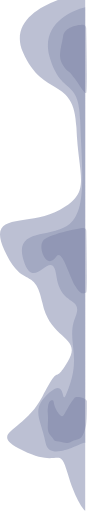
t = 0.00 s
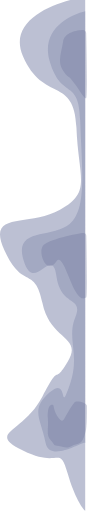
t = 0.66 s
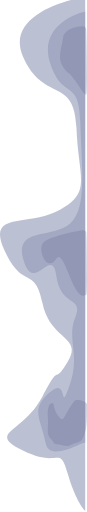
t = 1.31 s
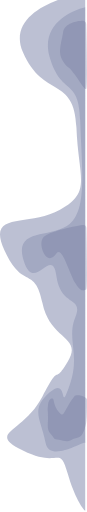
t = 2.00 s
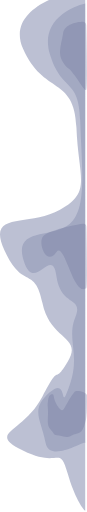
t = 2.63 s
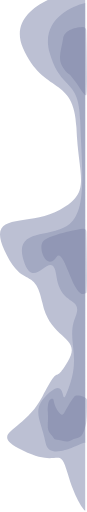
t = 3.28 s

The animated SVG that drew these frames (rendered in a browser with its animation timeline set to each time). Animation: 5 SMIL elements (animate=5); one cycle of 4.00 s, repeats indefinitely.

<svg xmlns="http://www.w3.org/2000/svg" viewBox="0 0 145 849" height="849" width="145">
<g transform="scale(-1 1) translate(-145 0)">
<!-- Основные волны с анимацией -->
<path fill="#959BBA" fill-opacity="0.63">
<animate attributeName="d" dur="4s" repeatCount="indefinite" values="
M106.734 85.0685C133.927 22.6102 48.9084 -7.00144 3 -14V849C7.8678 845.008 20.5241 827.009 32.2068 786.946C46.8102 736.868 45.0477 779.948 106.734 748.843C168.421 717.738 106.734 720.849 74.2545 658.795C41.7745 596.741 58.1404 643.709 32.2068 600.629C6.27318 557.549 61.4136 565.636 74.2545 502.649C87.0954 439.662 106.734 482.587 137.452 415.4C168.169 348.214 98.6774 377.453 45.0477 347.437C-8.58201 317.421 14.3302 296.269 17.6034 210.265C20.8766 124.26 72.7438 163.141 106.734 85.0685Z;
M106.734 95.0685C133.927 32.6102 48.9084 2.99856 3 -4V849C7.8678 845.008 20.5241 827.009 32.2068 786.946C46.8102 736.868 45.0477 779.948 106.734 748.843C168.421 717.738 106.734 720.849 74.2545 658.795C41.7745 596.741 58.1404 643.709 32.2068 600.629C6.27318 557.549 61.4136 565.636 74.2545 502.649C87.0954 439.662 106.734 482.587 137.452 415.4C168.169 348.214 98.6774 377.453 45.0477 347.437C-8.58201 317.421 14.3302 296.269 17.6034 210.265C20.8766 124.26 72.7438 173.141 106.734 95.0685Z;
M106.734 85.0685C133.927 22.6102 48.9084 -7.00144 3 -14V849C7.8678 845.008 20.5241 827.009 32.2068 786.946C46.8102 736.868 45.0477 779.948 106.734 748.843C168.421 717.738 106.734 720.849 74.2545 658.795C41.7745 596.741 58.1404 643.709 32.2068 600.629C6.27318 557.549 61.4136 565.636 74.2545 502.649C87.0954 439.662 106.734 482.587 137.452 415.4C168.169 348.214 98.6774 377.453 45.0477 347.437C-8.58201 317.421 14.3302 296.269 17.6034 210.265C20.8766 124.26 72.7438 163.141 106.734 85.0685Z;
M106.734 75.0685C133.927 12.6102 48.9084 -17.0014 3 -24V849C7.8678 845.008 20.5241 827.009 32.2068 786.946C46.8102 736.868 45.0477 779.948 106.734 748.843C168.421 717.738 106.734 720.849 74.2545 658.795C41.7745 596.741 58.1404 643.709 32.2068 600.629C6.27318 557.549 61.4136 565.636 74.2545 502.649C87.0954 439.662 106.734 482.587 137.452 415.4C168.169 348.214 98.6774 377.453 45.0477 347.437C-8.58201 317.421 14.3302 296.269 17.6034 210.265C20.8766 124.26 72.7438 153.141 106.734 75.0685Z;
M106.734 85.0685C133.927 22.6102 48.9084 -7.00144 3 -14V849C7.8678 845.008 20.5241 827.009 32.2068 786.946C46.8102 736.868 45.0477 779.948 106.734 748.843C168.421 717.738 106.734 720.849 74.2545 658.795C41.7745 596.741 58.1404 643.709 32.2068 600.629C6.27318 557.549 61.4136 565.636 74.2545 502.649C87.0954 439.662 106.734 482.587 137.452 415.4C168.169 348.214 98.6774 377.453 45.0477 347.437C-8.58201 317.421 14.3302 296.269 17.6034 210.265C20.8766 124.26 72.7438 163.141 106.734 85.0685Z"/>
</path>
<path fill="#959BBA" fill-opacity="0.63">
<animate attributeName="d" dur="4s" repeatCount="indefinite" values="
M62.1725 93.3415C77.6837 40.7984 29.1872 15.8875 3 10V736C5.7767 732.642 62.3359 769.703 69 736C77.3301 693.871 95 681 62.1725 651.743C29.4365 622.567 47.5273 692.203 29 640C10.4727 587.797 34.4533 563.299 19.6602 527.057C4.86709 490.816 43.6753 510.988 51 458C58.3247 405.012 87.9781 489.02 105.5 432.5C123.022 375.98 59.5916 396.485 29 371.234C-1.5916 345.983 9.46301 271.015 11.3301 198.663C13.1972 126.312 42.7834 159.02 62.1725 93.3415Z;
M62.1725 103.342C77.6837 50.7984 29.1872 25.8875 3 20V736C5.7767 732.642 62.3359 769.703 69 736C77.3301 693.871 95 681 62.1725 651.743C29.4365 622.567 47.5273 692.203 29 640C10.4727 587.797 34.4533 563.299 19.6602 527.057C4.86709 490.816 43.6753 510.988 51 458C58.3247 405.012 87.9781 489.02 105.5 432.5C123.022 375.98 59.5916 396.485 29 371.234C-1.5916 345.983 9.46301 271.015 11.3301 198.663C13.1972 126.312 42.7834 169.02 62.1725 103.342Z;
M62.1725 93.3415C77.6837 40.7984 29.1872 15.8875 3 10V736C5.7767 732.642 62.3359 769.703 69 736C77.3301 693.871 95 681 62.1725 651.743C29.4365 622.567 47.5273 692.203 29 640C10.4727 587.797 34.4533 563.299 19.6602 527.057C4.86709 490.816 43.6753 510.988 51 458C58.3247 405.012 87.9781 489.02 105.5 432.5C123.022 375.98 59.5916 396.485 29 371.234C-1.5916 345.983 9.46301 271.015 11.3301 198.663C13.1972 126.312 42.7834 159.02 62.1725 93.3415Z;
M62.1725 83.3415C77.6837 30.7984 29.1872 5.8875 3 0V736C5.7767 732.642 62.3359 769.703 69 736C77.3301 693.871 95 681 62.1725 651.743C29.4365 622.567 47.5273 692.203 29 640C10.4727 587.797 34.4533 563.299 19.6602 527.057C4.86709 490.816 43.6753 510.988 51 458C58.3247 405.012 87.9781 489.02 105.5 432.5C123.022 375.98 59.5916 396.485 29 371.234C-1.5916 345.983 9.46301 271.015 11.3301 198.663C13.1972 126.312 42.7834 149.02 62.1725 83.3415Z;
M62.1725 93.3415C77.6837 40.7984 29.1872 15.8875 3 10V736C5.7767 732.642 62.3359 769.703 69 736C77.3301 693.871 95 681 62.1725 651.743C29.4365 622.567 47.5273 692.203 29 640C10.4727 587.797 34.4533 563.299 19.6602 527.057C4.86709 490.816 43.6753 510.988 51 458C58.3247 405.012 87.9781 489.02 105.5 432.5C123.022 375.98 59.5916 396.485 29 371.234C-1.5916 345.983 9.46301 271.015 11.3301 198.663C13.1972 126.312 42.7834 159.02 62.1725 93.3415Z"/>
</path>
<!-- Детали волн с анимацией -->
<path fill="#686F95" fill-opacity="0.3">
<animate attributeName="d" dur="3s" repeatCount="indefinite" values="
M39.7778 58.0837C37.6175 43.2185 16.914 39.1674 6.83232 39C3.82498 39 1.3637 41.3689 1.28272 44.3752C0.222915 83.7151 -1.04384 153 1.43142 153C4.67196 153 6.83232 147.978 19.7945 129.396C32.7567 110.815 29.5161 121.863 39.7778 106.797C50.0396 91.7313 42.4783 76.6652 39.7778 58.0837Z;
M39.7778 68.0837C37.6175 53.2185 16.914 49.1674 6.83232 49C3.82498 49 1.3637 51.3689 1.28272 54.3752C0.222915 93.7151 -1.04384 163 1.43142 163C4.67196 163 6.83232 157.978 19.7945 139.396C32.7567 120.815 29.5161 131.863 39.7778 116.797C50.0396 101.731 42.4783 86.6652 39.7778 68.0837Z;
M39.7778 58.0837C37.6175 43.2185 16.914 39.1674 6.83232 39C3.82498 39 1.3637 41.3689 1.28272 44.3752C0.222915 83.7151 -1.04384 153 1.43142 153C4.67196 153 6.83232 147.978 19.7945 129.396C32.7567 110.815 29.5161 121.863 39.7778 106.797C50.0396 91.7313 42.4783 76.6652 39.7778 58.0837Z;
M39.7778 48.0837C37.6175 33.2185 16.914 29.1674 6.83232 29C3.82498 29 1.3637 31.3689 1.28272 34.3752C0.222915 73.7151 -1.04384 143 1.43142 143C4.67196 143 6.83232 137.978 19.7945 119.396C32.7567 100.815 29.5161 111.863 39.7778 96.797C50.0396 81.7313 42.4783 66.6652 39.7778 48.0837Z;
M39.7778 58.0837C37.6175 43.2185 16.914 39.1674 6.83232 39C3.82498 39 1.3637 41.3689 1.28272 44.3752C0.222915 83.7151 -1.04384 153 1.43142 153C4.67196 153 6.83232 147.978 19.7945 129.396C32.7567 110.815 29.5161 121.863 39.7778 106.797C50.0396 91.7313 42.4783 76.6652 39.7778 58.0837Z"/>
</path>
<path fill="#686F95" fill-opacity="0.3">
<animate attributeName="d" dur="3.5s" repeatCount="indefinite" values="
M46.9417 687.5C37.9417 699 38.9417 684 20.9417 661C17.8707 657.076 0.0267335 661.604 0.0103848 666.587C-0.0344006 680.237 0.0578006 692.045 0.441721 695.5C1.44172 704.5 0.441721 706.5 5.44172 719.5C10.4417 732.5 15.4417 728.5 25.4417 733.5C35.4417 738.5 37.4417 734.5 46.9417 733.5C56.4417 732.5 53.4417 732 60.4417 724C67.4417 716 64.9417 709.5 64.9417 695.5C64.9417 681.5 66.4417 687.5 64.9417 675.5C63.4417 663.5 57.9417 664.5 56.4417 665.5C54.9417 666.5 55.9417 676 46.9417 687.5Z;
M46.9417 697.5C37.9417 709 38.9417 694 20.9417 671C17.8707 667.076 0.0267335 671.604 0.0103848 676.587C-0.0344006 690.237 0.0578006 702.045 0.441721 705.5C1.44172 714.5 0.441721 716.5 5.44172 729.5C10.4417 742.5 15.4417 738.5 25.4417 743.5C35.4417 748.5 37.4417 744.5 46.9417 743.5C56.4417 742.5 53.4417 742 60.4417 734C67.4417 726 64.9417 719.5 64.9417 705.5C64.9417 691.5 66.4417 697.5 64.9417 685.5C63.4417 673.5 57.9417 674.5 56.4417 675.5C54.9417 676.5 55.9417 686 46.9417 697.5Z;
M46.9417 687.5C37.9417 699 38.9417 684 20.9417 661C17.8707 657.076 0.0267335 661.604 0.0103848 666.587C-0.0344006 680.237 0.0578006 692.045 0.441721 695.5C1.44172 704.5 0.441721 706.5 5.44172 719.5C10.4417 732.5 15.4417 728.5 25.4417 733.5C35.4417 738.5 37.4417 734.5 46.9417 733.5C56.4417 732.5 53.4417 732 60.4417 724C67.4417 716 64.9417 709.5 64.9417 695.5C64.9417 681.5 66.4417 687.5 64.9417 675.5C63.4417 663.5 57.9417 664.5 56.4417 665.5C54.9417 666.5 55.9417 676 46.9417 687.5Z;
M46.9417 677.5C37.9417 689 38.9417 674 20.9417 651C17.8707 647.076 0.0267335 651.604 0.0103848 656.587C-0.0344006 670.237 0.0578006 682.045 0.441721 685.5C1.44172 694.5 0.441721 696.5 5.44172 709.5C10.4417 722.5 15.4417 718.5 25.4417 723.5C35.4417 728.5 37.4417 724.5 46.9417 723.5C56.4417 722.5 53.4417 722 60.4417 714C67.4417 706 64.9417 699.5 64.9417 685.5C64.9417 671.5 66.4417 677.5 64.9417 665.5C63.4417 653.5 57.9417 654.5 56.4417 655.5C54.9417 656.5 55.9417 666 46.9417 677.5Z;
M46.9417 687.5C37.9417 699 38.9417 684 20.9417 661C17.8707 657.076 0.0267335 661.604 0.0103848 666.587C-0.0344006 680.237 0.0578006 692.045 0.441721 695.5C1.44172 704.5 0.441721 706.5 5.44172 719.5C10.4417 732.5 15.4417 728.5 25.4417 733.5C35.4417 738.5 37.4417 734.5 46.9417 733.5C56.4417 732.5 53.4417 732 60.4417 724C67.4417 716 64.9417 709.5 64.9417 695.5C64.9417 681.5 66.4417 687.5 64.9417 675.5C63.4417 663.5 57.9417 664.5 56.4417 665.5C54.9417 666.5 55.9417 676 46.9417 687.5Z"/>
</path>
<path fill="#686F95" fill-opacity="0.3">
<animate attributeName="d" dur="3.2s" repeatCount="indefinite" values="
M73.9548 400.13C67.0965 388.891 14.039 378.158 5.67096 378C3.17719 378 1.1385 379.97 1.07894 382.463C0.196488 419.4 -0.877519 485.353 1.1881 485.353C3.87782 485.353 8.2901 492.963 19.049 475.465C29.8078 457.967 41.5773 411.613 50.7972 425.085C67.2316 449.098 81.425 412.372 73.9548 400.13Z;
M73.9548 410.13C67.0965 398.891 14.039 388.158 5.67096 388C3.17719 388 1.1385 389.97 1.07894 392.463C0.196488 429.4 -0.877519 495.353 1.1881 495.353C3.87782 495.353 8.2901 502.963 19.049 485.465C29.8078 467.967 41.5773 421.613 50.7972 435.085C67.2316 459.098 81.425 422.372 73.9548 410.13Z;
M73.9548 400.13C67.0965 388.891 14.039 378.158 5.67096 378C3.17719 378 1.1385 379.97 1.07894 382.463C0.196488 419.4 -0.877519 485.353 1.1881 485.353C3.87782 485.353 8.2901 492.963 19.049 475.465C29.8078 457.967 41.5773 411.613 50.7972 425.085C67.2316 449.098 81.425 412.372 73.9548 400.13Z;
M73.9548 390.13C67.0965 378.891 14.039 368.158 5.67096 368C3.17719 368 1.1385 369.97 1.07894 372.463C0.196488 409.4 -0.877519 475.353 1.1881 475.353C3.87782 475.353 8.2901 482.963 19.049 465.465C29.8078 447.967 41.5773 401.613 50.7972 415.085C67.2316 439.098 81.425 402.372 73.9548 390.13Z;
M73.9548 400.13C67.0965 388.891 14.039 378.158 5.67096 378C3.17719 378 1.1385 379.97 1.07894 382.463C0.196488 419.4 -0.877519 485.353 1.1881 485.353C3.87782 485.353 8.2901 492.963 19.049 475.465C29.8078 457.967 41.5773 411.613 50.7972 425.085C67.2316 449.098 81.425 412.372 73.9548 400.13Z"/>
</path>
</g>
</svg>
